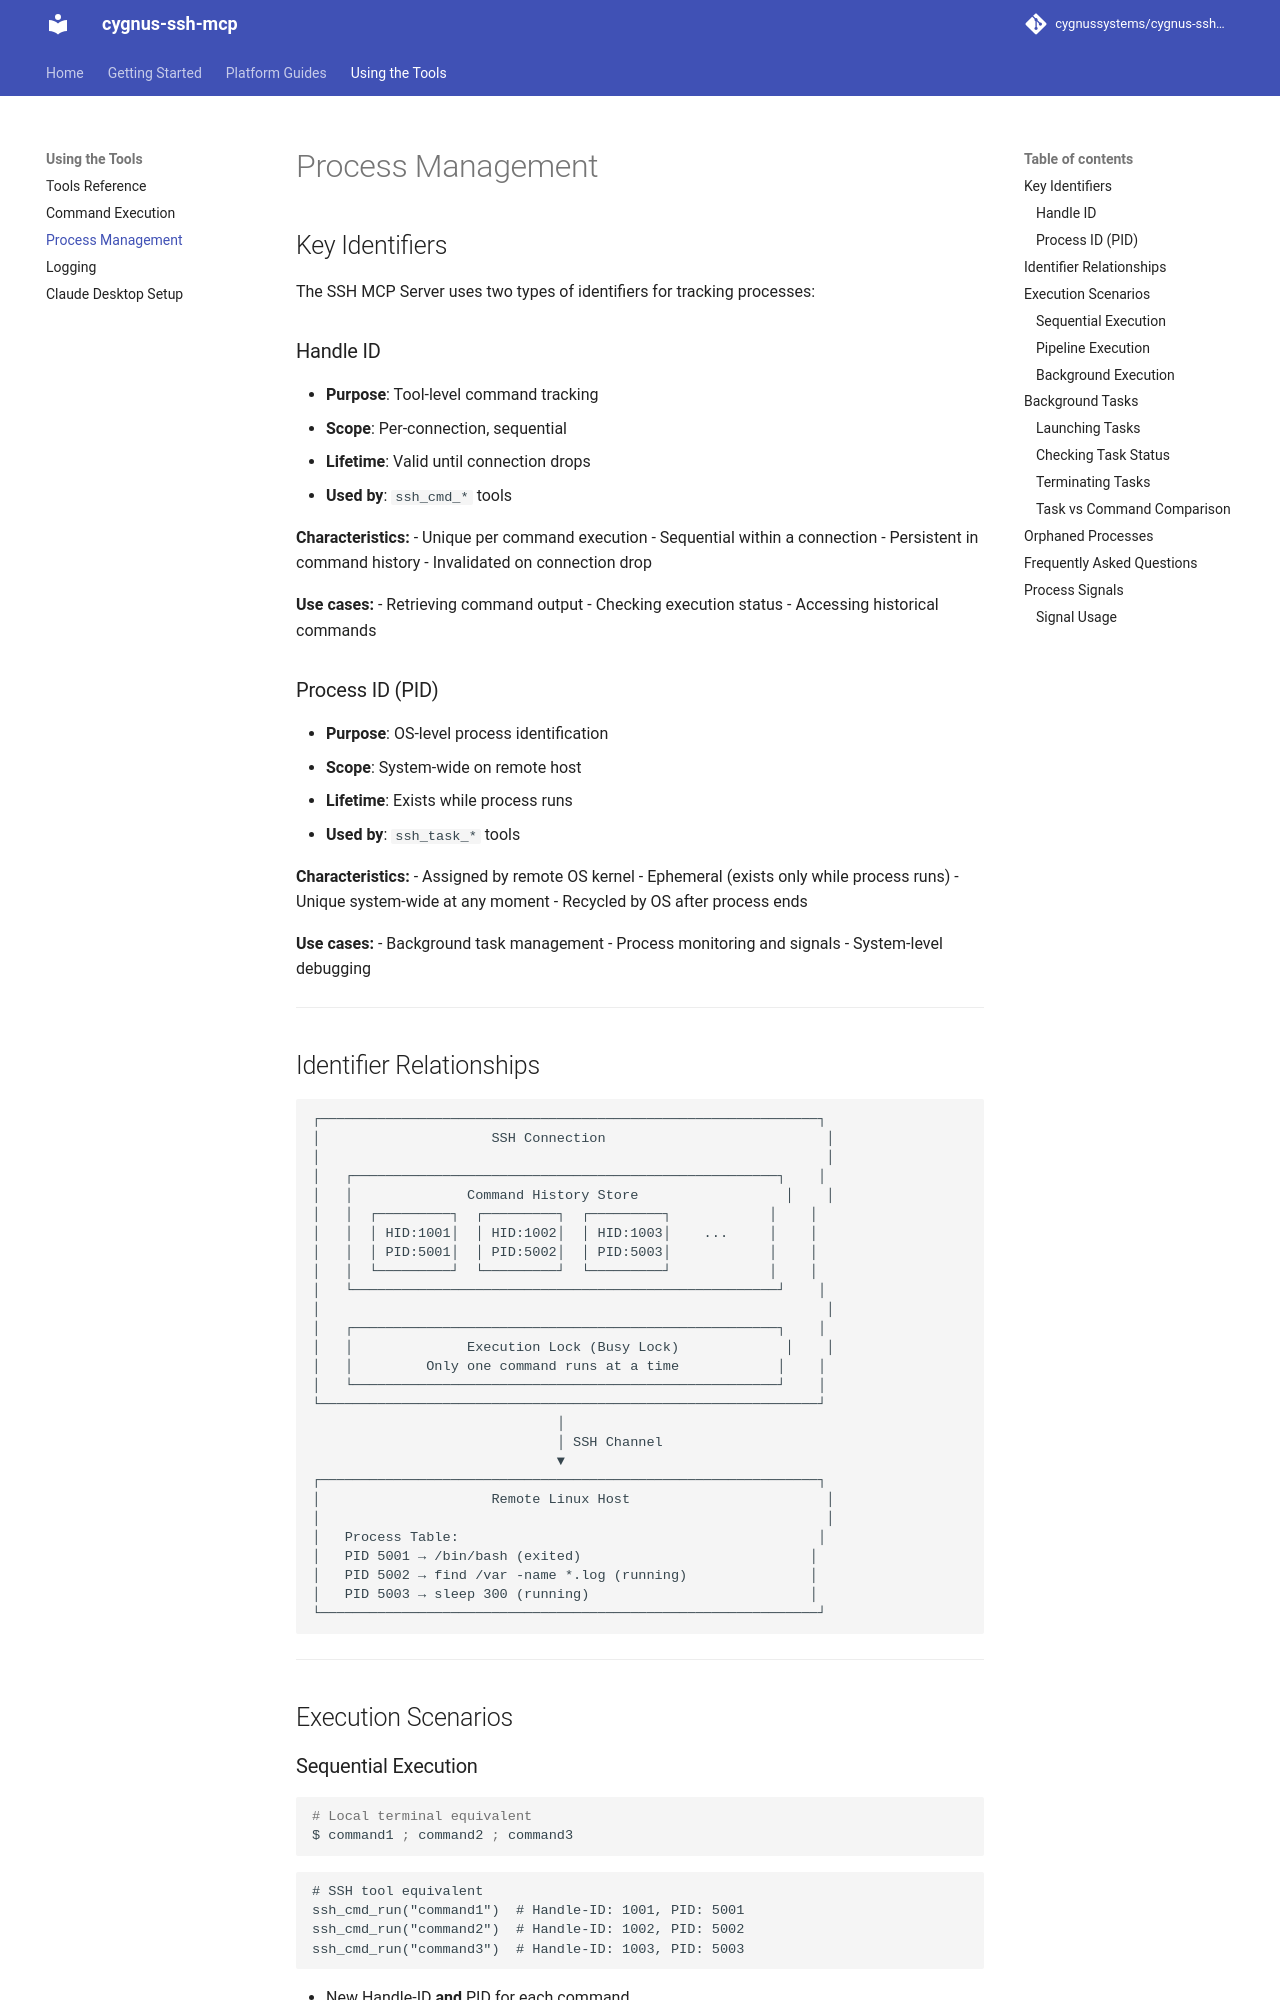

repository: cygnussystems/cygnus-ssh-mcp · page: 60-process-management/index.html · generator: mkdocs

# Process Management

## Key Identifiers

The SSH MCP Server uses two types of identifiers for tracking processes:

### Handle ID
- **Purpose**: Tool-level command tracking
- **Scope**: Per-connection, sequential
- **Lifetime**: Valid until connection drops
- **Used by**: `ssh_cmd_*` tools

**Characteristics:**
- Unique per command execution
- Sequential within a connection
- Persistent in command history
- Invalidated on connection drop

**Use cases:**
- Retrieving command output
- Checking execution status
- Accessing historical commands

### Process ID (PID)
- **Purpose**: OS-level process identification
- **Scope**: System-wide on remote host
- **Lifetime**: Exists while process runs
- **Used by**: `ssh_task_*` tools

**Characteristics:**
- Assigned by remote OS kernel
- Ephemeral (exists only while process runs)
- Unique system-wide at any moment
- Recycled by OS after process ends

**Use cases:**
- Background task management
- Process monitoring and signals
- System-level debugging

---
